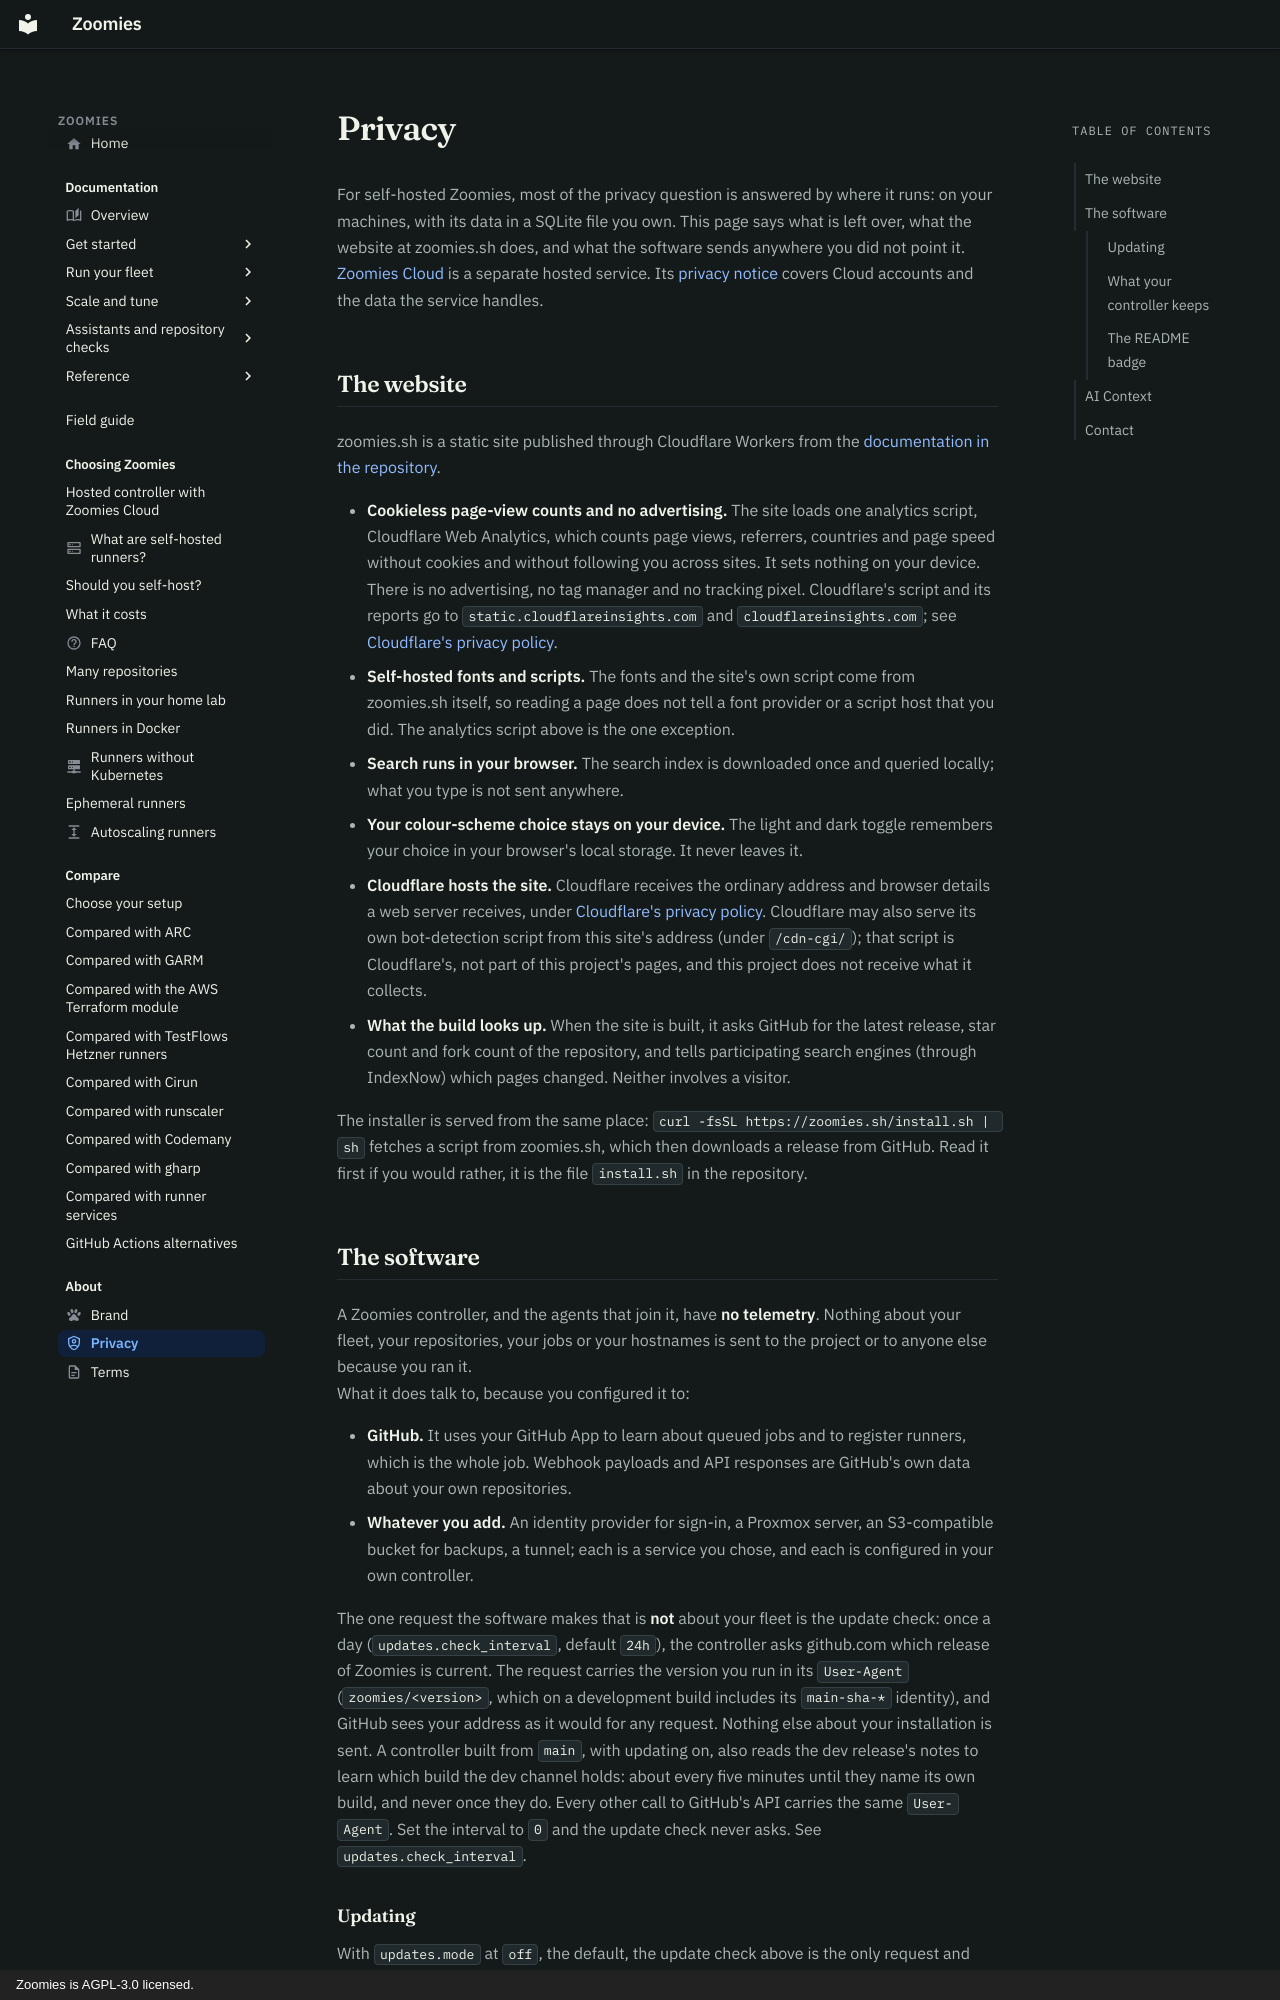

repository: eyupio/zoomies · page: privacy/index.html · generator: mkdocs · copyright: Zoomies is AGPL-3.0 licensed.

---
icon: material/shield-account-outline
title: "Zoomies privacy: the website and self-hosted software"
description: >-
  What the Zoomies website and software collect: no telemetry or account, cookie-free page counts, and one daily release check you can switch off.
---

# Privacy

For self-hosted Zoomies, most of the privacy question is
answered by where it runs: on your machines, with its data in a SQLite file you
own. This page says what is left over, what the website at zoomies.sh does,
and what the software sends anywhere you did not point it.

[Zoomies Cloud](https://cloud.zoomies.sh/) is a separate hosted service. Its
[privacy notice](https://cloud.zoomies.sh/privacy) covers Cloud accounts and
the data the service handles.

## The website

zoomies.sh is a static site published through Cloudflare Workers from the
[documentation in the repository](https://github.com/eyupio/zoomies/tree/main/docs).

- **Cookieless page-view counts and no advertising.** The site loads one
  analytics script, Cloudflare Web Analytics, which counts page views, referrers,
  countries and page speed without cookies and without following you across
  sites. It sets nothing on your device. There is no advertising, no tag manager
  and no tracking pixel. Cloudflare's script and its reports go to
  `static.cloudflareinsights.com` and `cloudflareinsights.com`; see
  [Cloudflare's privacy policy](https://www.cloudflare.com/privacypolicy/).
- **Self-hosted fonts and scripts.** The fonts and the site's own script come
  from zoomies.sh itself, so reading a page does not tell a font provider or a
  script host that you did. The analytics script above is the one exception.
- **Search runs in your browser.** The search index is downloaded once and
  queried locally; what you type is not sent anywhere.
- **Your colour-scheme choice stays on your device.** The light and dark toggle
  remembers your choice in your browser's local storage. It never leaves it.
- **Cloudflare hosts the site.** Cloudflare receives the ordinary address and
  browser details a web server receives,
  under [Cloudflare's privacy policy](https://www.cloudflare.com/privacypolicy/).
  Cloudflare may also serve its own bot-detection script from this site's
  address (under `/cdn-cgi/`); that script is Cloudflare's, not part of this
  project's pages, and this project does not receive what it collects.
- **What the build looks up.** When the site is built, it asks GitHub for the
  latest release, star count and fork count of the repository, and tells
  participating search engines (through IndexNow) which pages changed. Neither
  involves a visitor.

The installer is served from the same place: `curl -fsSL https://zoomies.sh/install.sh | sh`
fetches a script from zoomies.sh, which then downloads a release from GitHub.
Read it first if you would rather, it is the file `install.sh` in the
repository.
